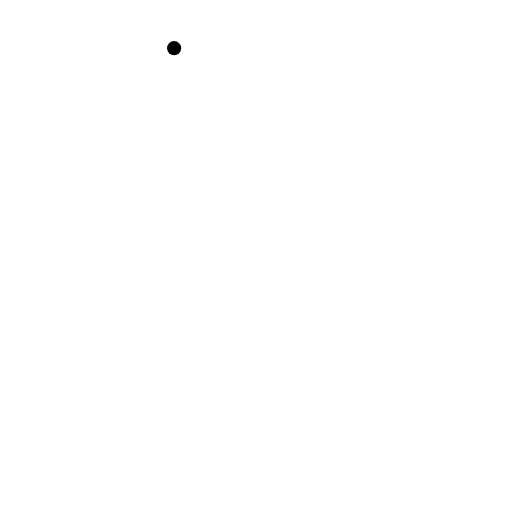
t = 0.00 s
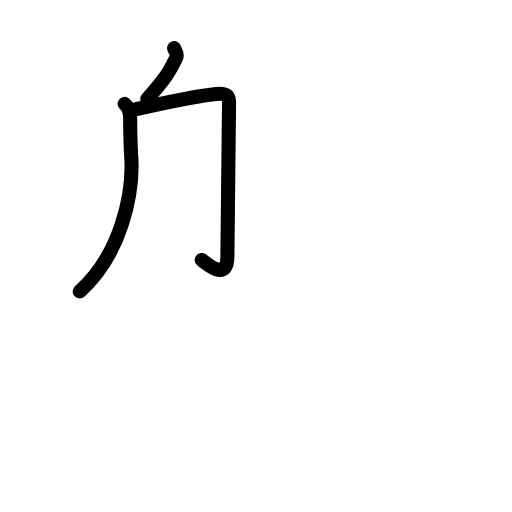
t = 2.94 s
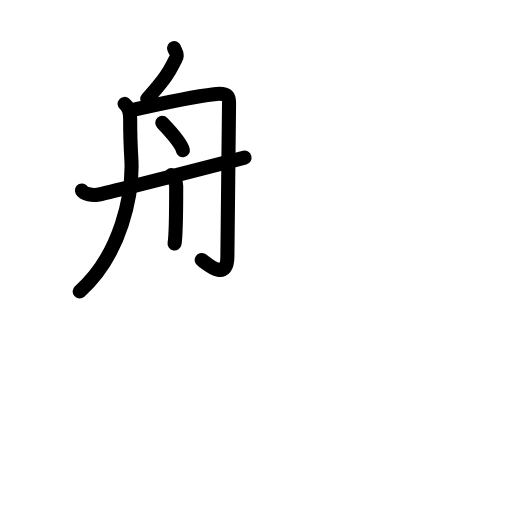
t = 5.88 s
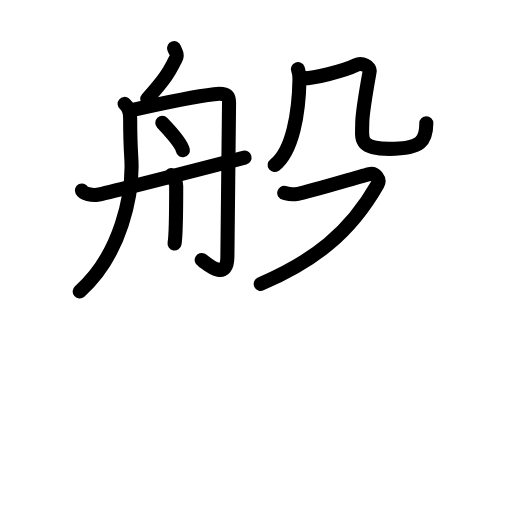
t = 8.94 s
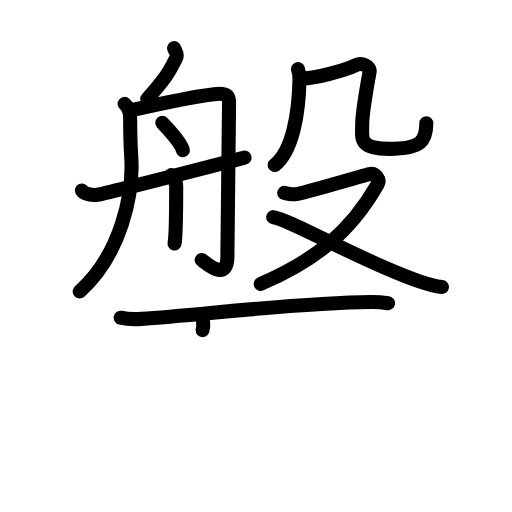
t = 11.38 s
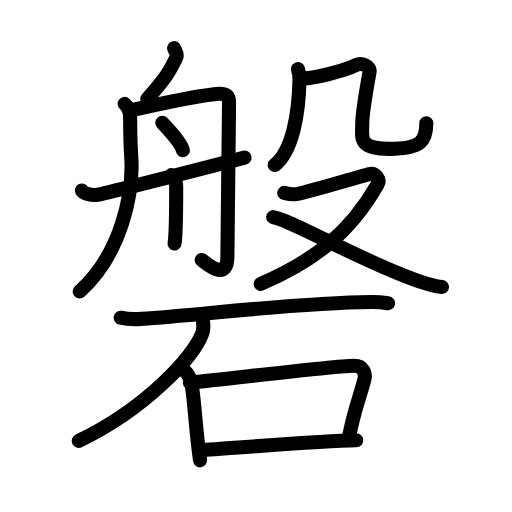
t = 15.00 s

The animated SVG that drew these frames (rendered in a browser with its animation timeline set to each time). Animation: 52 SMIL elements (animate=52); one cycle of 15.00 s.

<?xml version="1.0" encoding="UTF-8"?>
<!--
AniKanjiVG is licensed by CC-BY-SA Paul C. Sommerhoff (https://bitbucket.org/sommerhoff/anikanjivg).
AniKanjiVG uses KanjiVG which is licensed by CC-BY-SA Ulrich Apel (http://kanjivg.tagaini.net).
See also http://creativecommons.org/licenses/by-sa/3.0/
-->
<svg xmlns:kvg='http://kanjivg.tagaini.net' xmlns='http://www.w3.org/2000/svg' width='109' height='109' viewBox='0 0 109 109' style='fill:none;stroke:#000000;stroke-width:3;stroke-linecap:round;stroke-linejoin:round;' id="kvg:kanji_078d0"><g id="kvg:078d0" kvg:element="磐"><g id="kvg:078d0-g1" kvg:element="般" kvg:position="top"><g id="kvg:078d0-g2" kvg:element="舟" kvg:position="left"><path id="kvg:078d0-s1" kvg:type="㇒" d="M37.07,10.25c0.33,0.96,0.96,1.25,0.28,2.43c-1.05,1.82-1.18,3.05-6,8.37"><animate attributeName="d" begin="0.0s" dur="0.5s" from="M37.07,10.25C37.07,10.25,37.07,10.25,37.07,10.25" to="M37.07,10.25c0.33,0.96,0.96,1.25,0.28,2.43" />
<animate attributeName="d" begin="0.5s" dur="0.5s" from="M37.07,10.25c0.33,0.96,0.96,1.25,0.28,2.43c0,0,0,0,0,0,0" to="M37.07,10.25c0.33,0.96,0.96,1.25,0.28,2.43c-1.05,1.82-1.18,3.05-6,8.37" />
</path>
<path id="kvg:078d0-s2" kvg:type="㇒" d="M26.53,22.12c0.94,0.77,1.18,2.12,1.18,3.08c0,0.96,0.13,6.65,0.24,8.38c0.47,7.57-2.2,20.67-10.99,28.46"><animate attributeName="d" begin="1.0s" dur="0.3333333333333333s" from="M26.53,22.12C26.53,22.12,26.53,22.12,26.53,22.12" to="M26.53,22.12c0.94,0.77,1.18,2.12,1.18,3.08" />
<animate attributeName="d" begin="1.3333333333333333s" dur="0.3333333333333333s" from="M26.53,22.12c0.94,0.77,1.18,2.12,1.18,3.08c0,0,0,0,0,0,0" to="M26.53,22.12c0.94,0.77,1.18,2.12,1.18,3.08c0,0.96,0.13,6.65,0.24,8.38" />
<animate attributeName="d" begin="1.6666666666666665s" dur="0.3333333333333333s" from="M26.53,22.12c0.94,0.77,1.18,2.12,1.18,3.08c0,0.96,0.13,6.65,0.24,8.38c0,0,0,0,0,0,0" to="M26.53,22.12c0.94,0.77,1.18,2.12,1.18,3.08c0,0.96,0.13,6.65,0.24,8.38c0.47,7.57-2.2,20.67-10.99,28.46" />
<animate attributeName="d" begin="0s" dur="1.0s" from="M-100,-100" to="M-100,-100" />
</path>
<path id="kvg:078d0-s3" kvg:type="㇆" d="M28.3,23.37c4.95-1.12,13.94-2.94,17.29-3.33c3.35-0.38,3.17,0.77,3.17,2.12c0,1.35-0.35,30.5-0.35,32.43c0,5.77-4.76,1.15-5.47,0.77"><animate attributeName="d" begin="2.0s" dur="0.25s" from="M28.3,23.37C28.3,23.37,28.3,23.37,28.3,23.37" to="M28.3,23.37c4.95-1.12,13.94-2.94,17.29-3.33" />
<animate attributeName="d" begin="2.25s" dur="0.25s" from="M28.3,23.37c4.95-1.12,13.94-2.94,17.29-3.33c0,0,0,0,0,0,0" to="M28.3,23.37c4.95-1.12,13.94-2.94,17.29-3.33c3.35-0.38,3.17,0.77,3.17,2.12" />
<animate attributeName="d" begin="2.5s" dur="0.25s" from="M28.3,23.37c4.95-1.12,13.94-2.94,17.29-3.33c3.35-0.38,3.17,0.77,3.17,2.12c0,0,0,0,0,0,0" to="M28.3,23.37c4.95-1.12,13.94-2.94,17.29-3.33c3.35-0.38,3.17,0.77,3.17,2.12c0,1.35-0.35,30.5-0.35,32.43" />
<animate attributeName="d" begin="2.75s" dur="0.25s" from="M28.3,23.37c4.95-1.12,13.94-2.94,17.29-3.33c3.35-0.38,3.17,0.77,3.17,2.12c0,1.35-0.35,30.5-0.35,32.43c0,0,0,0,0,0,0" to="M28.3,23.37c4.95-1.12,13.94-2.94,17.29-3.33c3.35-0.38,3.17,0.77,3.17,2.12c0,1.35-0.35,30.5-0.35,32.43c0,5.77-4.76,1.15-5.47,0.77" />
<animate attributeName="d" begin="0s" dur="2.0s" from="M-100,-100" to="M-100,-100" />
</path>
<path id="kvg:078d0-s4" kvg:type="㇔" d="M34.55,26.15c1.17,1.21,4.08,4.42,4.38,5.83"><animate attributeName="d" begin="3.0s" dur="1.0s" from="M34.55,26.15C34.55,26.15,34.55,26.15,34.55,26.15" to="M34.55,26.15c1.17,1.21,4.08,4.42,4.38,5.83" />
<animate attributeName="d" begin="0s" dur="3.0s" from="M-100,-100" to="M-100,-100" />
</path>
<path id="kvg:078d0-s5" kvg:type="㇔" d="M36.45,37.29c0.88,0.96,1.06,1.54,1.06,2.31c0,0.77,0,10.31-0.35,12.23"><animate attributeName="d" begin="4.0s" dur="0.5s" from="M36.45,37.29C36.45,37.29,36.45,37.29,36.45,37.29" to="M36.45,37.29c0.88,0.96,1.06,1.54,1.06,2.31" />
<animate attributeName="d" begin="4.5s" dur="0.5s" from="M36.45,37.29c0.88,0.96,1.06,1.54,1.06,2.31c0,0,0,0,0,0,0" to="M36.45,37.29c0.88,0.96,1.06,1.54,1.06,2.31c0,0.77,0,10.31-0.35,12.23" />
<animate attributeName="d" begin="0s" dur="4.0s" from="M-100,-100" to="M-100,-100" />
</path>
<path id="kvg:078d0-s6" kvg:type="㇐" d="M17.44,40.55c0.38,0.68,2.08,1.09,3.31,0.91c1.23-0.18,27.56-6.93,31.31-7.9"><animate attributeName="d" begin="5.0s" dur="0.5s" from="M17.44,40.55C17.44,40.55,17.44,40.55,17.44,40.55" to="M17.44,40.55c0.38,0.68,2.08,1.09,3.31,0.91" />
<animate attributeName="d" begin="5.5s" dur="0.5s" from="M17.44,40.55c0.38,0.68,2.08,1.09,3.31,0.91c0,0,0,0,0,0,0" to="M17.44,40.55c0.38,0.68,2.08,1.09,3.31,0.91c1.23-0.18,27.56-6.93,31.31-7.9" />
<animate attributeName="d" begin="0s" dur="5.0s" from="M-100,-100" to="M-100,-100" />
</path>
</g>
<g id="kvg:078d0-g3" kvg:element="殳" kvg:position="right"><g id="kvg:078d0-g4" kvg:element="几" kvg:position="top"><g id="kvg:078d0-g5" kvg:element="丿"><path id="kvg:078d0-s7" kvg:type="㇒" d="M63.43,14.71c0.17,0.47,0.34,1.49,0.33,2.18c-0.13,7.1-1.44,15.27-5.29,18.25"><animate attributeName="d" begin="6.0s" dur="0.5s" from="M63.43,14.71C63.43,14.71,63.43,14.71,63.43,14.71" to="M63.43,14.71c0.17,0.47,0.34,1.49,0.33,2.18" />
<animate attributeName="d" begin="6.5s" dur="0.5s" from="M63.43,14.71c0.17,0.47,0.34,1.49,0.33,2.18c0,0,0,0,0,0,0" to="M63.43,14.71c0.17,0.47,0.34,1.49,0.33,2.18c-0.13,7.1-1.44,15.27-5.29,18.25" />
<animate attributeName="d" begin="0s" dur="6.0s" from="M-100,-100" to="M-100,-100" />
</path>
</g>
<path id="kvg:078d0-s8" kvg:type="㇈b" d="M64.31,16.66c2.05,0.18,9.14-1.61,11.5-2.81c1.19-0.61,3.08,0.26,2.87,1.43c-0.41,2.29-1.56,8.66-1.56,10.95c0,3.17-0.97,5.46,5.79,5.46c6.73,0,7.85-1.62,7.85-5.43"><animate attributeName="d" begin="7.0s" dur="0.2s" from="M64.31,16.66C64.31,16.66,64.31,16.66,64.31,16.66" to="M64.31,16.66c2.05,0.18,9.14-1.61,11.5-2.81" />
<animate attributeName="d" begin="7.2s" dur="0.2s" from="M64.31,16.66c2.05,0.18,9.14-1.61,11.5-2.81c0,0,0,0,0,0,0" to="M64.31,16.66c2.05,0.18,9.14-1.61,11.5-2.81c1.19-0.61,3.08,0.26,2.87,1.43" />
<animate attributeName="d" begin="7.4s" dur="0.2s" from="M64.31,16.66c2.05,0.18,9.14-1.61,11.5-2.81c1.19-0.61,3.08,0.26,2.87,1.43c0,0,0,0,0,0,0" to="M64.31,16.66c2.05,0.18,9.14-1.61,11.5-2.81c1.19-0.61,3.08,0.26,2.87,1.43c-0.41,2.29-1.56,8.66-1.56,10.95" />
<animate attributeName="d" begin="7.6s" dur="0.2s" from="M64.31,16.66c2.05,0.18,9.14-1.61,11.5-2.81c1.19-0.61,3.08,0.26,2.87,1.43c-0.41,2.29-1.56,8.66-1.56,10.95c0,0,0,0,0,0,0" to="M64.31,16.66c2.05,0.18,9.14-1.61,11.5-2.81c1.19-0.61,3.08,0.26,2.87,1.43c-0.41,2.29-1.56,8.66-1.56,10.95c0,3.17-0.97,5.46,5.79,5.46" />
<animate attributeName="d" begin="7.8s" dur="0.2s" from="M64.31,16.66c2.05,0.18,9.14-1.61,11.5-2.81c1.19-0.61,3.08,0.26,2.87,1.43c-0.41,2.29-1.56,8.66-1.56,10.95c0,3.17-0.97,5.46,5.79,5.46c0,0,0,0,0,0,0" to="M64.31,16.66c2.05,0.18,9.14-1.61,11.5-2.81c1.19-0.61,3.08,0.26,2.87,1.43c-0.41,2.29-1.56,8.66-1.56,10.95c0,3.17-0.97,5.46,5.79,5.46c6.73,0,7.85-1.62,7.85-5.43" />
<animate attributeName="d" begin="0s" dur="7.0s" from="M-100,-100" to="M-100,-100" />
</path>
</g>
<g id="kvg:078d0-g6" kvg:element="又" kvg:position="bottom"><path id="kvg:078d0-s9" kvg:type="㇇" d="M60.51,41.07c0.94,0.2,1.06,0.49,2.93,0.2c1.88-0.29,13.91-3.91,15.2-4.2c1.29-0.29,2.34,1.13,1.76,2.15c-5.95,10.45-13.62,16.37-24.89,21.22"><animate attributeName="d" begin="8.0s" dur="0.25s" from="M60.51,41.07C60.51,41.07,60.51,41.07,60.51,41.07" to="M60.51,41.07c0.94,0.2,1.06,0.49,2.93,0.2" />
<animate attributeName="d" begin="8.25s" dur="0.25s" from="M60.51,41.07c0.94,0.2,1.06,0.49,2.93,0.2c0,0,0,0,0,0,0" to="M60.51,41.07c0.94,0.2,1.06,0.49,2.93,0.2c1.88-0.29,13.91-3.91,15.2-4.2" />
<animate attributeName="d" begin="8.5s" dur="0.25s" from="M60.51,41.07c0.94,0.2,1.06,0.49,2.93,0.2c1.88-0.29,13.91-3.91,15.2-4.2c0,0,0,0,0,0,0" to="M60.51,41.07c0.94,0.2,1.06,0.49,2.93,0.2c1.88-0.29,13.91-3.91,15.2-4.2c1.29-0.29,2.34,1.13,1.76,2.15" />
<animate attributeName="d" begin="8.75s" dur="0.25s" from="M60.51,41.07c0.94,0.2,1.06,0.49,2.93,0.2c1.88-0.29,13.91-3.91,15.2-4.2c1.29-0.29,2.34,1.13,1.76,2.15c0,0,0,0,0,0,0" to="M60.51,41.07c0.94,0.2,1.06,0.49,2.93,0.2c1.88-0.29,13.91-3.91,15.2-4.2c1.29-0.29,2.34,1.13,1.76,2.15c-5.95,10.45-13.62,16.37-24.89,21.22" />
<animate attributeName="d" begin="0s" dur="8.0s" from="M-100,-100" to="M-100,-100" />
</path>
<path id="kvg:078d0-s10" kvg:type="㇏" d="M58.16,46.23c3.32,0.35,19.56,9.79,31.13,13.66c1.8,0.6,3.12,1,4.79,1.21"><animate attributeName="d" begin="9.0s" dur="0.5s" from="M58.16,46.23C58.16,46.23,58.16,46.23,58.16,46.23" to="M58.16,46.23c3.32,0.35,19.56,9.79,31.13,13.66" />
<animate attributeName="d" begin="9.5s" dur="0.5s" from="M58.16,46.23c3.32,0.35,19.56,9.79,31.13,13.66c0,0,0,0,0,0,0" to="M58.16,46.23c3.32,0.35,19.56,9.79,31.13,13.66c1.8,0.6,3.12,1,4.79,1.21" />
<animate attributeName="d" begin="0s" dur="9.0s" from="M-100,-100" to="M-100,-100" />
</path>
</g>
</g>
</g>
<g id="kvg:078d0-g7" kvg:element="石" kvg:position="bottom" kvg:radical="general"><path id="kvg:078d0-s11" kvg:type="㇐" d="M25.69,67.64c1.05,0.25,3.39,0.32,4.43,0.25C43.26,67,63.2,64.43,78.95,64.29c1.75-0.02,2.8,0.12,3.67,0.25"><animate attributeName="d" begin="10.0s" dur="0.3333333333333333s" from="M25.69,67.64C25.69,67.64,25.69,67.64,25.69,67.64" to="M25.69,67.64c1.05,0.25,3.39,0.32,4.43,0.25" />
<animate attributeName="d" begin="10.333333333333334s" dur="0.3333333333333333s" from="M25.69,67.64c1.05,0.25,3.39,0.32,4.43,0.25c0,0,0,0,0,0,0" to="M25.69,67.64c1.05,0.25,3.39,0.32,4.43,0.25C43.26,67,63.2,64.43,78.95,64.29" />
<animate attributeName="d" begin="10.666666666666666s" dur="0.3333333333333333s" from="M25.69,67.64c1.05,0.25,3.39,0.32,4.43,0.25C43.26,67,63.2,64.43,78.95,64.29c0,0,0,0,0,0,0" to="M25.69,67.64c1.05,0.25,3.39,0.32,4.43,0.25C43.26,67,63.2,64.43,78.95,64.29c1.75-0.02,2.8,0.12,3.67,0.25" />
<animate attributeName="d" begin="0s" dur="10.0s" from="M-100,-100" to="M-100,-100" />
</path>
<path id="kvg:078d0-s12" kvg:type="㇒" d="M43.23,68.49c0.07,0.6,0.16,1.54-0.15,2.4c-1.8,5.06-12.16,16.17-26.32,22.98"><animate attributeName="d" begin="11.0s" dur="0.5s" from="M43.23,68.49C43.23,68.49,43.23,68.49,43.23,68.49" to="M43.23,68.49c0.07,0.6,0.16,1.54-0.15,2.4" />
<animate attributeName="d" begin="11.5s" dur="0.5s" from="M43.23,68.49c0.07,0.6,0.16,1.54-0.15,2.4c0,0,0,0,0,0,0" to="M43.23,68.49c0.07,0.6,0.16,1.54-0.15,2.4c-1.8,5.06-12.16,16.17-26.32,22.98" />
<animate attributeName="d" begin="0s" dur="11.0s" from="M-100,-100" to="M-100,-100" />
</path>
<g id="kvg:078d0-g8" kvg:element="口"><path id="kvg:078d0-s13" kvg:type="㇑" d="M39.5,79.16c0.5,0.36,1.13,1.81,1.23,2.29c0.67,3.45,0.91,10.03,1.86,16.55"><animate attributeName="d" begin="12.0s" dur="0.5s" from="M39.5,79.16C39.5,79.16,39.5,79.16,39.5,79.16" to="M39.5,79.16c0.5,0.36,1.13,1.81,1.23,2.29" />
<animate attributeName="d" begin="12.5s" dur="0.5s" from="M39.5,79.16c0.5,0.36,1.13,1.81,1.23,2.29c0,0,0,0,0,0,0" to="M39.5,79.16c0.5,0.36,1.13,1.81,1.23,2.29c0.67,3.45,0.91,10.03,1.86,16.55" />
<animate attributeName="d" begin="0s" dur="12.0s" from="M-100,-100" to="M-100,-100" />
</path>
<path id="kvg:078d0-s14" kvg:type="㇕b" d="M40.42,81.46c7.58-0.69,29.75-3.49,34.92-3.6c2.14-0.04,2.51,1.78,2.26,2.81c-0.8,3.31-2.23,6.62-3.33,12.49"><animate attributeName="d" begin="13.0s" dur="0.3333333333333333s" from="M40.42,81.46C40.42,81.46,40.42,81.46,40.42,81.46" to="M40.42,81.46c7.58-0.69,29.75-3.49,34.92-3.6" />
<animate attributeName="d" begin="13.333333333333334s" dur="0.3333333333333333s" from="M40.42,81.46c7.58-0.69,29.75-3.49,34.92-3.6c0,0,0,0,0,0,0" to="M40.42,81.46c7.58-0.69,29.75-3.49,34.92-3.6c2.14-0.04,2.51,1.78,2.26,2.81" />
<animate attributeName="d" begin="13.666666666666666s" dur="0.3333333333333333s" from="M40.42,81.46c7.58-0.69,29.75-3.49,34.92-3.6c2.14-0.04,2.51,1.78,2.26,2.81c0,0,0,0,0,0,0" to="M40.42,81.46c7.58-0.69,29.75-3.49,34.92-3.6c2.14-0.04,2.51,1.78,2.26,2.81c-0.8,3.31-2.23,6.62-3.33,12.49" />
<animate attributeName="d" begin="0s" dur="13.0s" from="M-100,-100" to="M-100,-100" />
</path>
<path id="kvg:078d0-s15" kvg:type="㇐b" d="M42.57,95.85c6.06-0.35,25.54-2.01,33.27-2.12"><animate attributeName="d" begin="14.0s" dur="1.0s" from="M42.57,95.85C42.57,95.85,42.57,95.85,42.57,95.85" to="M42.57,95.85c6.06-0.35,25.54-2.01,33.27-2.12" />
<animate attributeName="d" begin="0s" dur="14.0s" from="M-100,-100" to="M-100,-100" />
</path>
</g>
</g>
</g>
</svg>
